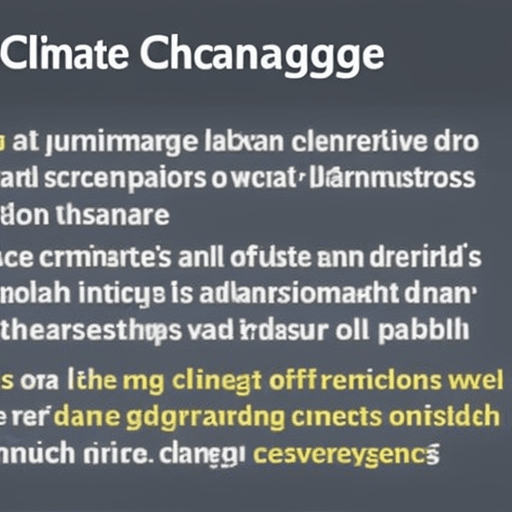
Generation parameters embedded in this image by AUTOMATIC1111 Stable Diffusion web UI or a fork of it (Forge, ...) (PNG 'parameters' text chunk):
climate change researchers
Steps: 80, Sampler: Euler a, CFG scale: 7, Seed: 2742332837, Size: 512x512, Model hash: a2a802b2